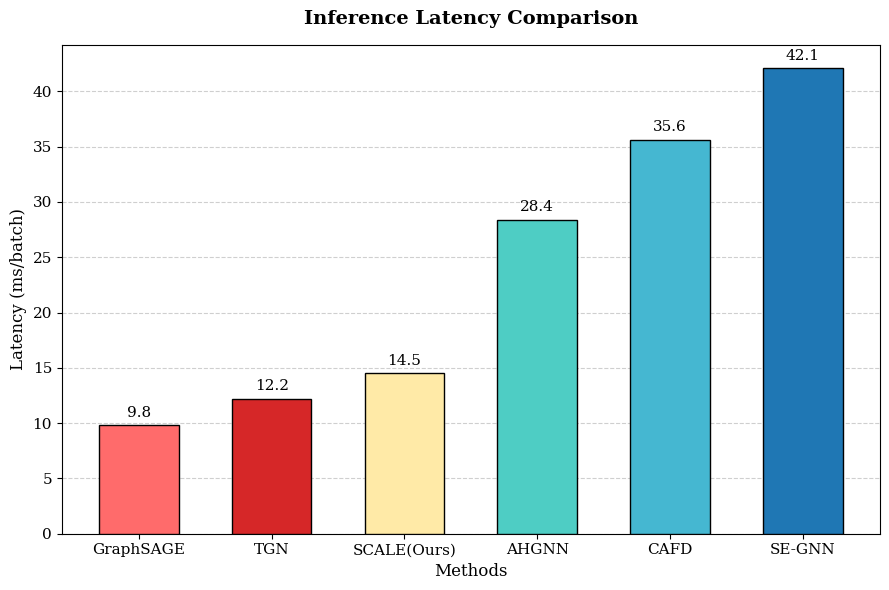

Python code for this plot:
import matplotlib.pyplot as plt

# --- Data extraction ---
methods = [
    'GraphSAGE',
    'TGN',
    'SCALE(Ours)',
    'AHGNN',
    'CAFD',
    'SE-GNN'
]
latency = [9.8, 12.2, 14.5, 28.4, 35.6, 42.1]

# --- Plotting configuration ---
# Standard academic font family
plt.rcParams['font.family'] = 'serif'

plt.figure(figsize=(9, 6))

# 设置颜色：我们的方法 SCALE (第3个) 设定为经典的学术红，其他为学术常用色
colors = [
    # '#1f77b4',  # 蓝色 (GraphSAGE)
    # '#ff7f0e',  # 橙色 (TGN)
    # '#d62728',  # 红色 (SCALE - 我们的方法)
    # '#2ca02c',  # 绿色 (AHGNN)
    # '#9467bd',  # 紫色 (CAFD)
    # '#8c564b'   # 棕色 (SE-GNN)

    '#FF6B6B',  # (GraphSAGE)
    '#d62728',  # (TGN)
    '#FFEAA7',  # (SCALE - 我们的方法)
    '#4ECDC4',  # (AHGNN)
    '#45B7D1',  # (CAFD)
    '#1f77b4'   # (SE-GNN)
]

# Create bar chart
bars = plt.bar(methods, latency, color=colors, edgecolor='black', width=0.6, zorder=3)

# Add data labels directly on top of each bar for precise reading
for bar in bars:
    yval = bar.get_height()
    plt.text(bar.get_x() + bar.get_width()/2, yval + 0.5,
             f'{yval}', ha='center', va='bottom', fontsize=11)

# --- Labeling and formatting ---
# 【修改点1】: 标题上方黑色加粗
plt.title('Inference Latency Comparison',
          fontsize=14, pad=15, fontweight='bold', color='black')

# 【修改点2】: 坐标轴取消加粗
plt.xlabel('Methods', fontsize=12)
plt.ylabel('Latency (ms/batch)', fontsize=12)

# X轴标签水平放置
plt.xticks(rotation=0, fontsize=11)
plt.yticks(fontsize=11)

# Add a subtle y-axis grid to help read values
plt.grid(axis='y', linestyle='--', alpha=0.6, zorder=0)

# Adjust layout so labels don't get cut off
plt.tight_layout()

# Save the figure as a high-quality PDF for your paper (optional)
# plt.savefig('latency_comparison_final.pdf', format='pdf', bbox_inches='tight')

# Display the plot
plt.show()
